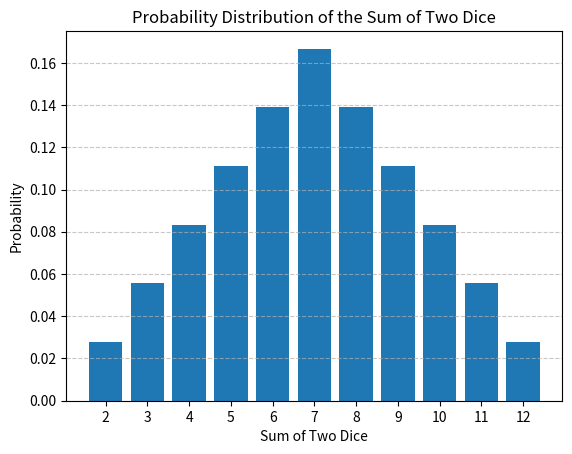

Recreate this plot in Python.
import matplotlib.pyplot as plt

# Possible outcomes for each die
dice_outcomes = list(range(1, 7))

# Calculate the sum of two dice
sum_outcomes = [a + b for a in dice_outcomes for b in dice_outcomes]

# Calculate the probability for each sum
probabilities = [sum_outcomes.count(i) / 36 for i in range(2, 13)]

# Calculate E[S] (expected value)
E_S = sum([(i) * probabilities[i - 2] for i in range(2, 13)])

# Calculate Var(S) (variance)
Var_S = sum([((i + 2) - E_S) ** 2 * probabilities[i - 2] for i in range(2, 13)])

# Visualize the probability distribution
plt.bar(range(2, 13), probabilities, tick_label=range(2, 13))
plt.xlabel('Sum of Two Dice')
plt.ylabel('Probability')
plt.title('Probability Distribution of the Sum of Two Dice')
plt.grid(axis='y', linestyle='--', alpha=0.7)


print(f'E[S] = {E_S}')
print(f'Var(S) = {Var_S}')
plt.show()

